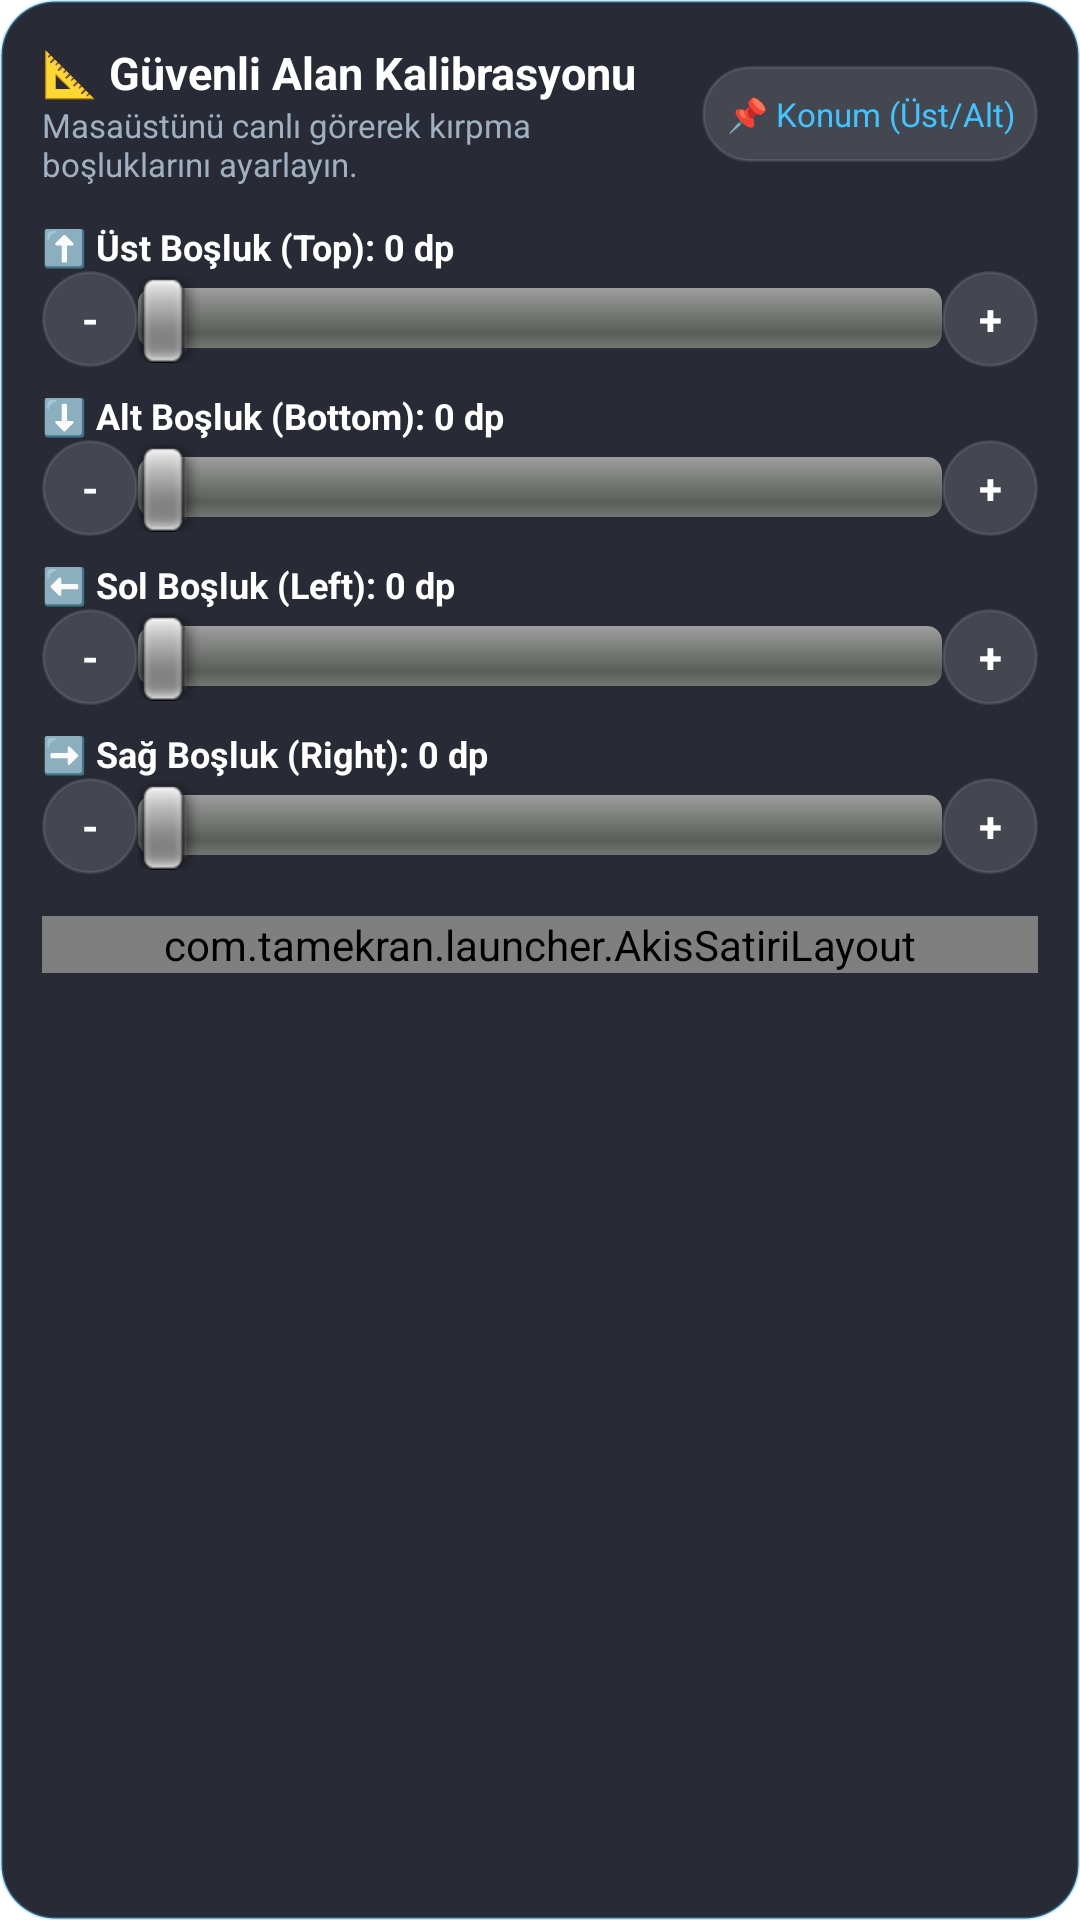

Produce the Android XML layout that renders to this screen, including the resource entries it uses.
<!-- AndroidManifest.xml: application theme Tema.TamEkran -->
<!-- res/layout/diyalog_guvenli_alan.xml -->
<?xml version="1.0" encoding="utf-8"?>
<LinearLayout xmlns:android="http://schemas.android.com/apk/res/android"
    android:layout_width="match_parent"
    android:layout_height="wrap_content"
    android:orientation="vertical"
    android:layout_margin="10dp"
    android:background="@drawable/kart_guvenli_alan"
    android:padding="14dp">

    
    <LinearLayout
        android:layout_width="match_parent"
        android:layout_height="wrap_content"
        android:orientation="horizontal"
        android:gravity="center_vertical"
        android:layout_marginBottom="8dp">

        <LinearLayout
            android:layout_width="0dp"
            android:layout_height="wrap_content"
            android:layout_weight="1"
            android:orientation="vertical">

            <TextView
                android:layout_width="wrap_content"
                android:layout_height="wrap_content"
                android:text="📐 Güvenli Alan Kalibrasyonu"
                android:textColor="#FFFFFF"
                android:textSize="15sp"
                android:textStyle="bold" />

            <TextView
                android:layout_width="wrap_content"
                android:layout_height="wrap_content"
                android:text="Masaüstünü canlı görerek kırpma boşluklarını ayarlayın."
                android:textColor="#A0B0C0"
                android:textSize="11sp" />
        </LinearLayout>

        <Button
            android:id="@+id/dugme_konum"
            android:layout_width="wrap_content"
            android:layout_height="32dp"
            android:background="@drawable/kart_arkaplan"
            android:text="📌 Konum (Üst/Alt)"
            android:textColor="#40C4FF"
            android:textSize="11sp"
            android:paddingLeft="8dp"
            android:paddingRight="8dp" />
    </LinearLayout>

    
    <LinearLayout
        android:layout_width="match_parent"
        android:layout_height="wrap_content"
        android:orientation="vertical"
        android:layout_marginTop="4dp"
        android:layout_marginBottom="4dp">

        <TextView
            android:id="@+id/yazi_etiket_ust"
            android:layout_width="wrap_content"
            android:layout_height="wrap_content"
            android:text="⬆️ Üst Boşluk (Top): 0 dp"
            android:textColor="#FFFFFF"
            android:textSize="12sp"
            android:textStyle="bold" />

        <LinearLayout
            android:layout_width="match_parent"
            android:layout_height="wrap_content"
            android:orientation="horizontal"
            android:gravity="center_vertical">

            <Button
                android:id="@+id/dugme_ust_eksi"
                android:layout_width="32dp"
                android:layout_height="32dp"
                android:text="-"
                android:textSize="14sp"
                android:textStyle="bold"
                android:textColor="#FFFFFF"
                android:background="@drawable/kart_arkaplan" />

            <SeekBar
                android:id="@+id/seekbar_ust"
                android:layout_width="0dp"
                android:layout_height="wrap_content"
                android:layout_weight="1"
                android:max="120"
                android:progress="0" />

            <Button
                android:id="@+id/dugme_ust_arti"
                android:layout_width="32dp"
                android:layout_height="32dp"
                android:text="+"
                android:textSize="14sp"
                android:textStyle="bold"
                android:textColor="#FFFFFF"
                android:background="@drawable/kart_arkaplan" />
        </LinearLayout>
    </LinearLayout>

    
    <LinearLayout
        android:layout_width="match_parent"
        android:layout_height="wrap_content"
        android:orientation="vertical"
        android:layout_marginTop="4dp"
        android:layout_marginBottom="4dp">

        <TextView
            android:id="@+id/yazi_etiket_alt"
            android:layout_width="wrap_content"
            android:layout_height="wrap_content"
            android:text="⬇️ Alt Boşluk (Bottom): 0 dp"
            android:textColor="#FFFFFF"
            android:textSize="12sp"
            android:textStyle="bold" />

        <LinearLayout
            android:layout_width="match_parent"
            android:layout_height="wrap_content"
            android:orientation="horizontal"
            android:gravity="center_vertical">

            <Button
                android:id="@+id/dugme_alt_eksi"
                android:layout_width="32dp"
                android:layout_height="32dp"
                android:text="-"
                android:textSize="14sp"
                android:textStyle="bold"
                android:textColor="#FFFFFF"
                android:background="@drawable/kart_arkaplan" />

            <SeekBar
                android:id="@+id/seekbar_alt"
                android:layout_width="0dp"
                android:layout_height="wrap_content"
                android:layout_weight="1"
                android:max="120"
                android:progress="0" />

            <Button
                android:id="@+id/dugme_alt_arti"
                android:layout_width="32dp"
                android:layout_height="32dp"
                android:text="+"
                android:textSize="14sp"
                android:textStyle="bold"
                android:textColor="#FFFFFF"
                android:background="@drawable/kart_arkaplan" />
        </LinearLayout>
    </LinearLayout>

    
    <LinearLayout
        android:layout_width="match_parent"
        android:layout_height="wrap_content"
        android:orientation="vertical"
        android:layout_marginTop="4dp"
        android:layout_marginBottom="4dp">

        <TextView
            android:id="@+id/yazi_etiket_sol"
            android:layout_width="wrap_content"
            android:layout_height="wrap_content"
            android:text="⬅️ Sol Boşluk (Left): 0 dp"
            android:textColor="#FFFFFF"
            android:textSize="12sp"
            android:textStyle="bold" />

        <LinearLayout
            android:layout_width="match_parent"
            android:layout_height="wrap_content"
            android:orientation="horizontal"
            android:gravity="center_vertical">

            <Button
                android:id="@+id/dugme_sol_eksi"
                android:layout_width="32dp"
                android:layout_height="32dp"
                android:text="-"
                android:textSize="14sp"
                android:textStyle="bold"
                android:textColor="#FFFFFF"
                android:background="@drawable/kart_arkaplan" />

            <SeekBar
                android:id="@+id/seekbar_sol"
                android:layout_width="0dp"
                android:layout_height="wrap_content"
                android:layout_weight="1"
                android:max="100"
                android:progress="0" />

            <Button
                android:id="@+id/dugme_sol_arti"
                android:layout_width="32dp"
                android:layout_height="32dp"
                android:text="+"
                android:textSize="14sp"
                android:textStyle="bold"
                android:textColor="#FFFFFF"
                android:background="@drawable/kart_arkaplan" />
        </LinearLayout>
    </LinearLayout>

    
    <LinearLayout
        android:layout_width="match_parent"
        android:layout_height="wrap_content"
        android:orientation="vertical"
        android:layout_marginTop="4dp"
        android:layout_marginBottom="6dp">

        <TextView
            android:id="@+id/yazi_etiket_sag"
            android:layout_width="wrap_content"
            android:layout_height="wrap_content"
            android:text="➡️ Sağ Boşluk (Right): 0 dp"
            android:textColor="#FFFFFF"
            android:textSize="12sp"
            android:textStyle="bold" />

        <LinearLayout
            android:layout_width="match_parent"
            android:layout_height="wrap_content"
            android:orientation="horizontal"
            android:gravity="center_vertical">

            <Button
                android:id="@+id/dugme_sag_eksi"
                android:layout_width="32dp"
                android:layout_height="32dp"
                android:text="-"
                android:textSize="14sp"
                android:textStyle="bold"
                android:textColor="#FFFFFF"
                android:background="@drawable/kart_arkaplan" />

            <SeekBar
                android:id="@+id/seekbar_sag"
                android:layout_width="0dp"
                android:layout_height="wrap_content"
                android:layout_weight="1"
                android:max="100"
                android:progress="0" />

            <Button
                android:id="@+id/dugme_sag_arti"
                android:layout_width="32dp"
                android:layout_height="32dp"
                android:text="+"
                android:textSize="14sp"
                android:textStyle="bold"
                android:textColor="#FFFFFF"
                android:background="@drawable/kart_arkaplan" />
        </LinearLayout>
    </LinearLayout>

    
    <com.tamekran.launcher.AkisSatiriLayout
        android:layout_width="match_parent"
        android:layout_height="wrap_content"
        android:layout_marginTop="8dp">

        <Button
            android:id="@+id/dugme_sifirla"
            style="@style/TamEkran.Dugme.Kompakt"
            android:text="🔄 Sıfırla"
            android:textColor="#FFB74D" />

        <Button
            android:id="@+id/dugme_iptal"
            style="@style/TamEkran.Dugme.Kompakt"
            android:text="❌ İptal"
            android:textColor="#E0E0E0" />

        <Button
            android:id="@+id/dugme_kaydet"
            style="@style/TamEkran.Dugme.Kompakt"
            android:text="💾 Kaydet"
            android:textColor="#40C4FF"
            android:textStyle="bold" />
    </com.tamekran.launcher.AkisSatiriLayout>

</LinearLayout>
<!-- resources referenced by this layout -->
<resources>
  <!-- drawable kart_arkaplan (drawable) -->
  <?xml version="1.0" encoding="utf-8"?>
  <shape xmlns:android="http://schemas.android.com/apk/res/android"
      android:shape="rectangle">
      <corners android:radius="16dp" />
      <solid android:color="@color/renk_kart" />
      <stroke
          android:width="1dp"
          android:color="#1AFFFFFF" />
  </shape>
  <!-- drawable kart_guvenli_alan (drawable) -->
  <?xml version="1.0" encoding="utf-8"?>
  <shape xmlns:android="http://schemas.android.com/apk/res/android"
      android:shape="rectangle">
      <solid android:color="#EB161824" />
      <stroke
          android:width="1dp"
          android:color="#4D40C4FF" />
      <corners android:radius="18dp" />
  </shape>
  <style name="TamEkran.Dugme.Kompakt" parent="@android:style/Widget.Button">
          <item name="android:layout_width">wrap_content</item>
          <item name="android:layout_height">wrap_content</item>
          <item name="android:minHeight">@dimen/buton_kompakt_min_yukseklik</item>
          <item name="android:paddingLeft">@dimen/buton_kompakt_ic_bosluk_yatay</item>
          <item name="android:paddingRight">@dimen/buton_kompakt_ic_bosluk_yatay</item>
          <item name="android:paddingTop">@dimen/buton_kompakt_ic_bosluk_dikey</item>
          <item name="android:paddingBottom">@dimen/buton_kompakt_ic_bosluk_dikey</item>
          <item name="android:gravity">center</item>
          <item name="android:background">@drawable/kart_arkaplan</item>
          <item name="android:textColor">@color/renk_yazi_ana</item>
          <item name="android:textSize">12sp</item>
      </style>
  <style name="Tema.TamEkran" parent="@android:style/Theme.Wallpaper.NoTitleBar">
          <item name="android:windowShowWallpaper">true</item>
          <item name="android:windowNoTitle">true</item>
      </style>
  <color name="renk_kart">#22FFFFFF</color>
  <dimen name="buton_kompakt_min_yukseklik">36dp</dimen>
  <dimen name="buton_kompakt_ic_bosluk_yatay">10dp</dimen>
  <dimen name="buton_kompakt_ic_bosluk_dikey">6dp</dimen>
  <color name="renk_yazi_ana">#FFFFFFFF</color>
</resources>
